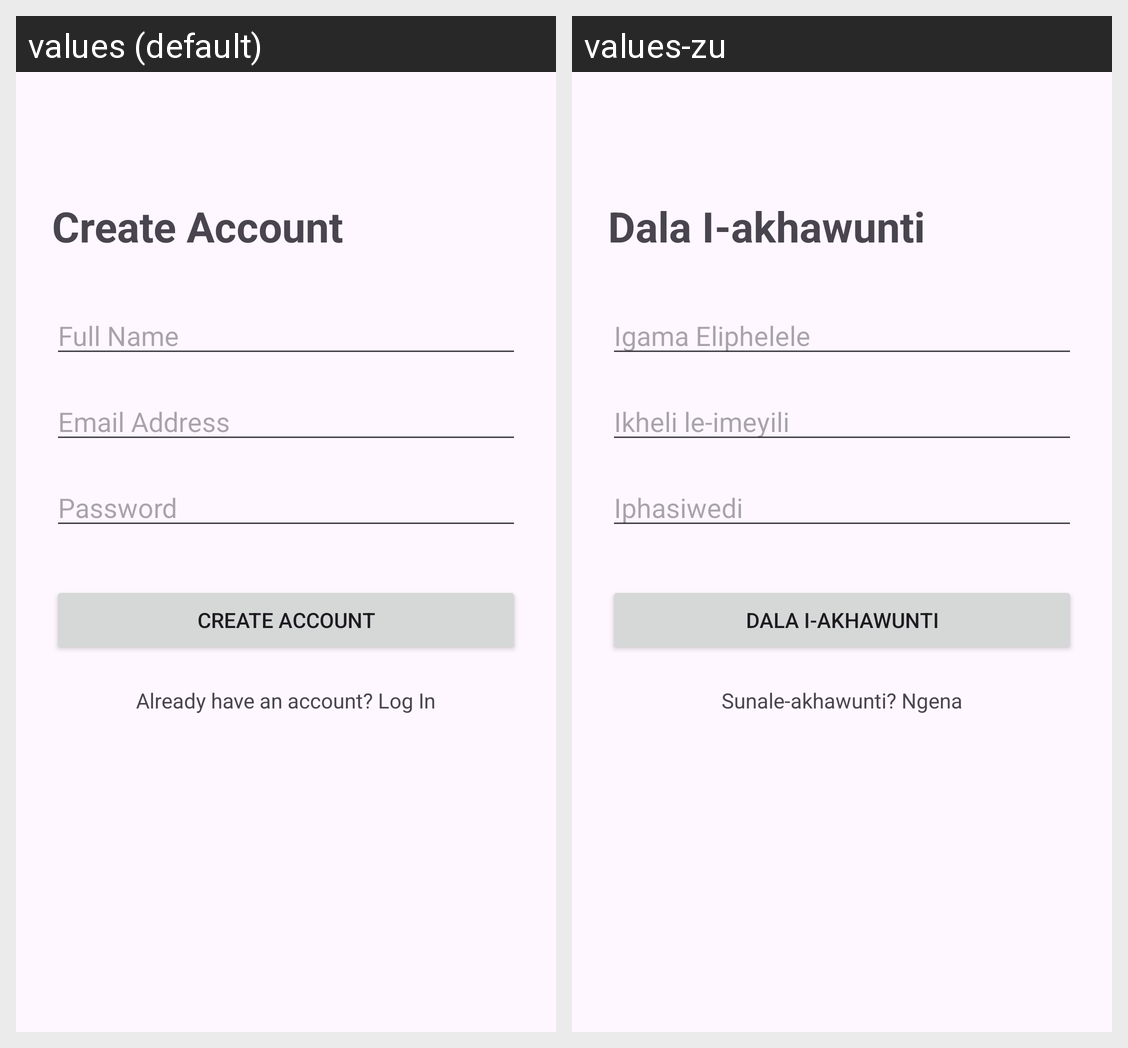

Strings drawn on this Android screen and how each of the app's shown locales translates them:
Android screen res/layout/activity_register.xml rendered under 2 locales, left to right: values (default), values-zu. Device: Nexus 5 (rendered at 1080×1920; each locale shown at half size, 540×960, under a caption strip naming it); theme Theme.Zenzeleni.
Strings drawn on this screen, with the default value and each locale's value (text and hints the layout hard-codes, and strings that could not be matched under every locale, appear in the picture but are not listed):

register_title
  values: Create Account
  values-zu: Dala I-akhawunti

register_name_hint
  values: Full Name
  values-zu: Igama Eliphelele

register_email_hint
  values: Email Address
  values-zu: Ikheli le-imeyili

register_password_hint
  values: Password
  values-zu: Iphasiwedi

register_button
  values: Create Account
  values-zu: Dala I-akhawunti

register_go_to_login
  values: Already have an account? Log In
  values-zu: Sunale-akhawunti? Ngena
